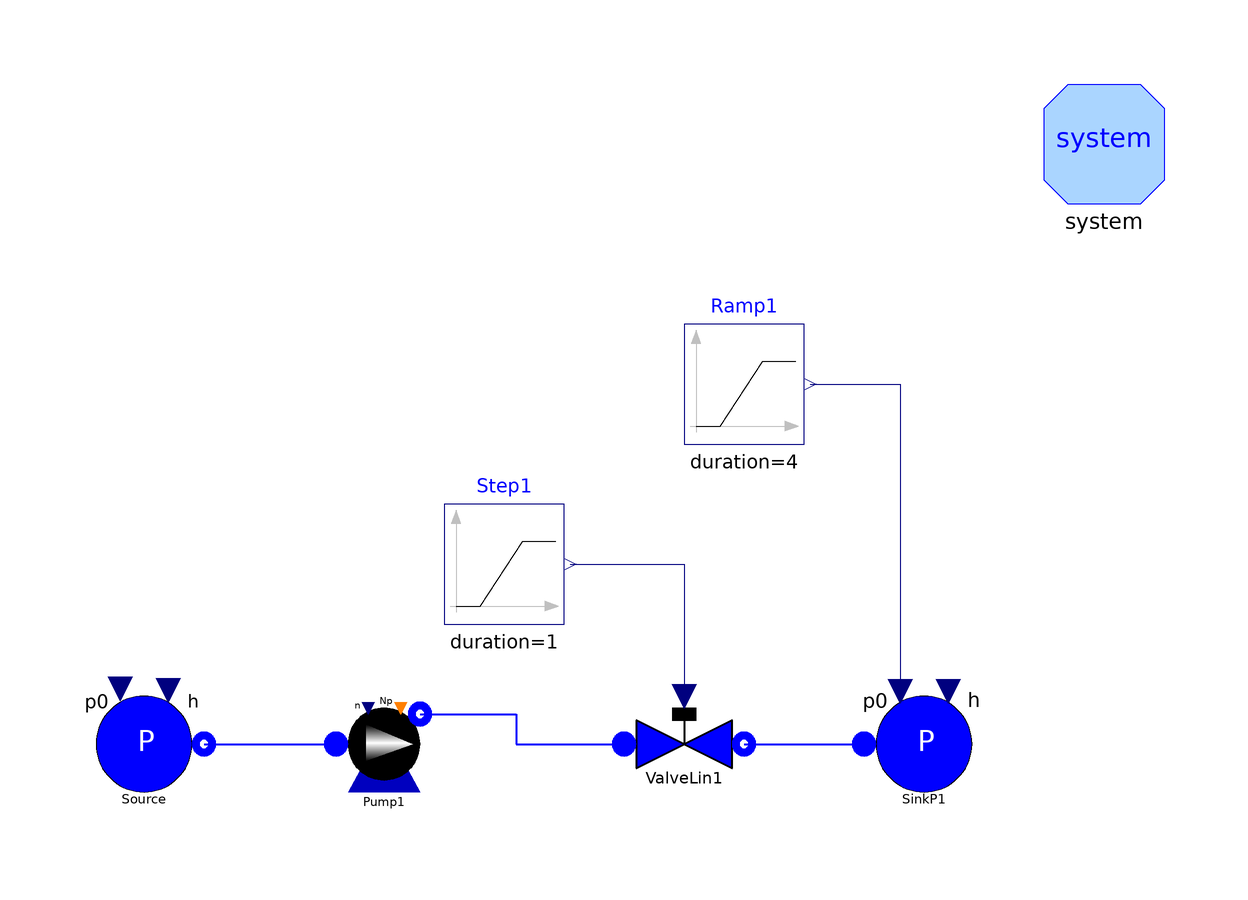

The component connection diagram of the Modelica model below, drawn from its own Placement and Line annotations.

model WaterPump "Test case for WaterPump"

      ThermoPower3.Water.SourceP Source(p0=1e5, h=1.5e5) annotation (Placement(
            transformation(extent={{-80,-20},{-60,0}}, rotation=0)));
      ThermoPower3.Water.ValveLin ValveLin1(Kv=1e-5) annotation (Placement(
            transformation(extent={{10,-20},{30,0}}, rotation=0)));
      ThermoPower3.Water.SinkP SinkP1(p0=3e5) annotation (Placement(
            transformation(extent={{50,-20},{70,0}}, rotation=0)));
      /*
  ThermoPower3.Water.Pump Pump1(
    rho0=1000,
    pin_start=1e5,
    pout_start=4e5,
    hstart=1e5,
    ThermalCapacity=true,
    V=0.01,
    P_cons={800,1800,2000},
    head_nom={60,30,0},
    q_nom={0,0.001,0.0015},
  redeclare package Medium = Modelica.Media.Water.StandardWater,
  redeclare package SatMedium = Modelica.Media.Water.StandardWater,
    ComputeNPSHa=true,
    CheckValve=true,
    initOpt=ThermoPower3.Choices.Init.Options.steadyState) 
                        annotation (extent=[-54,26; -34,46]);
*/
      Water.PumpNPSH Pump1(
        rho0=1000,
        hstart=1e5,
        V=0.01,
        redeclare package Medium = Modelica.Media.Water.StandardWater,
        CheckValve=true,
        Np0=2,
        usePowerCharacteristic=true,
        n0=1500,
        redeclare function flowCharacteristic =
            ThermoPower3.Functions.PumpCharacteristics.quadraticFlow (q_nom={0,
                0.001,0.0015}, head_nom={60,30,0}),
        redeclare function powerCharacteristic =
            ThermoPower3.Functions.PumpCharacteristics.quadraticPower (q_nom={0,
                0.001,0.0015}, W_nom={350,500,600}),
        wstart=0,
        w0=1,
        initOpt=ThermoPower3.Choices.Init.Options.steadyState,
        dp0=300000) annotation (Placement(transformation(extent={{-40,-22},{-20,
                -2}}, rotation=0)));

      Modelica.Blocks.Sources.Ramp Ramp1(
        duration=4,
        startTime=4,
        height=6e5,
        offset=1e5) annotation (Placement(transformation(extent={{20,40},{40,60}},
              rotation=0)));
      Modelica.Blocks.Sources.Ramp Step1(
        height=1,
        startTime=1,
        offset=1e-6,
        duration=1) annotation (Placement(transformation(extent={{-20,10},{0,30}},
              rotation=0)));
      inner System system
        annotation (Placement(transformation(extent={{80,80},{100,100}})));
    equation
      connect(ValveLin1.outlet, SinkP1.flange) annotation (Line(
          points={{30,-10},{50,-10}},
          color={0,0,255},
          thickness=0.5));
      connect(Source.flange, Pump1.infl) annotation (Line(
          points={{-60,-10},{-38,-10}},
          color={0,0,255},
          thickness=0.5));
      connect(Pump1.outfl, ValveLin1.inlet) annotation (Line(
          points={{-24,-5},{-8,-5},{-8,-10},{10,-10}},
          color={0,0,255},
          thickness=0.5));
      connect(Ramp1.y, SinkP1.in_p0)
        annotation (Line(points={{41,50},{56,50},{56,-1.2}}, color={0,0,127}));
      connect(Step1.y, ValveLin1.cmd)
        annotation (Line(points={{1,20},{20,20},{20,-2}}, color={0,0,127}));
      annotation (
        Diagram(graphics),
        experiment(StopTime=10, Tolerance=1e-006),
        Documentation(info="<HTML>
<p>This model tests the <tt>Pump</tt> model with the check valve option active. Two pumps in parallel are simulated.
<p>The valve is opened at time t=1s. The sink pressure is then increased so as to operate the pump in all the possible working conditions, including stopped flow.
<p>
Simulation Interval = [0...10] sec <br> 
Integration Algorithm = DASSL <br>
Algorithm Tolerance = 1e-6 
</HTML>", revisions="<html>
<ul>
<li><i>30 Jul 2007</i>
    by <a href=\"mailto:francesco.casella@polimi.it\">Francesco
Casella</a>:<br>
       Updated.</li>
<li><i>5 Nov 2005</i>
    by <a href=\"mailto:francesco.casella@polimi.it\">Francesco
Casella</a>:<br>
       Updated.</li>
<li><i>5 Feb 2004</i>
    by <a href=\"mailto:francesco.schiavo@polimi.it\">Francesco
Schiavo</a>:<br>
       First release.</li>
</ul>

</html>"));
    end WaterPump;